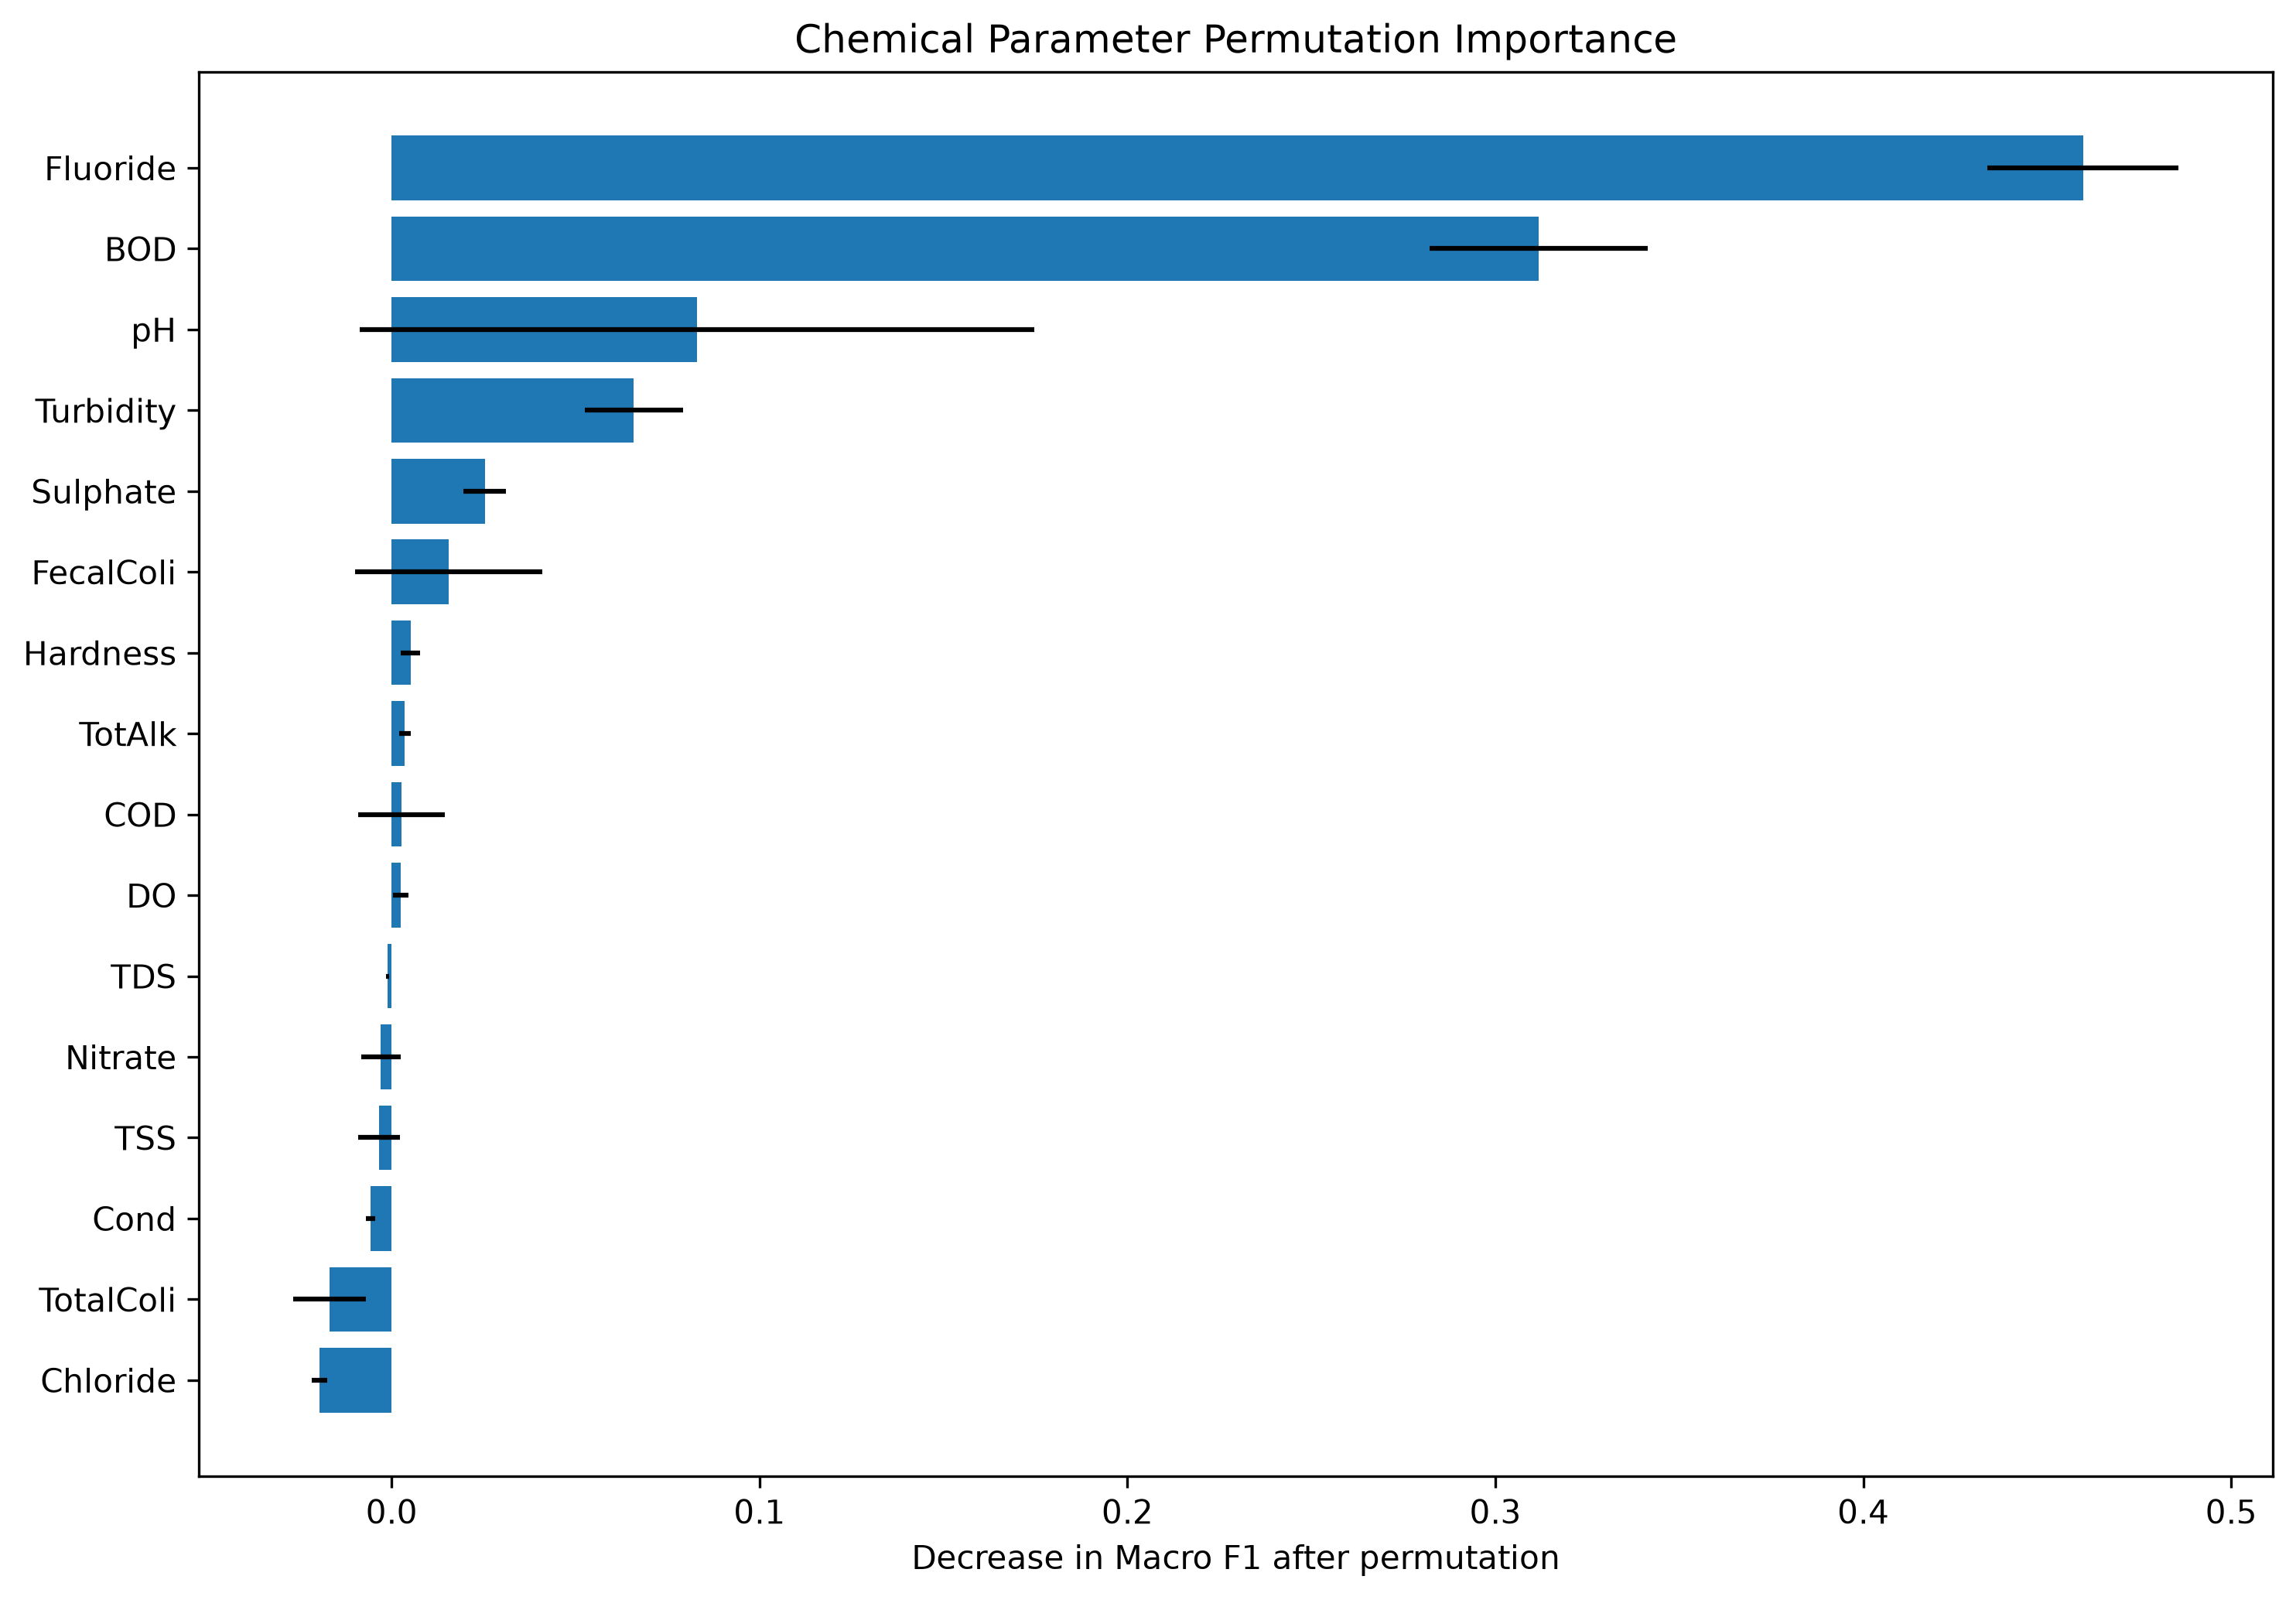

The file beside this chart, header and first rows:
Chemical_Parameter, Mean_F1_Decrease, Std_F1_Decrease
Fluoride, 0.4597, 0.02599
BOD, 0.3117, 0.02972
pH, 0.08292, 0.09166
Turbidity, 0.0658, 0.01333
Sulphate, 0.02532, 0.005856
FecalColi, 0.01546, 0.02543
Hardness, 0.005113, 0.002563
TotAlk, 0.00359, 0.001547
COD, 0.002732, 0.0118
DO, 0.002452, 0.002081
TDS, -0.001103, 0.0003677
Nitrate, -0.002981, 0.005365
TSS, -0.003431, 0.005701
Cond, -0.005777, 0.001283
TotalColi, -0.01683, 0.009863
Chloride, -0.0197, 0.0021
